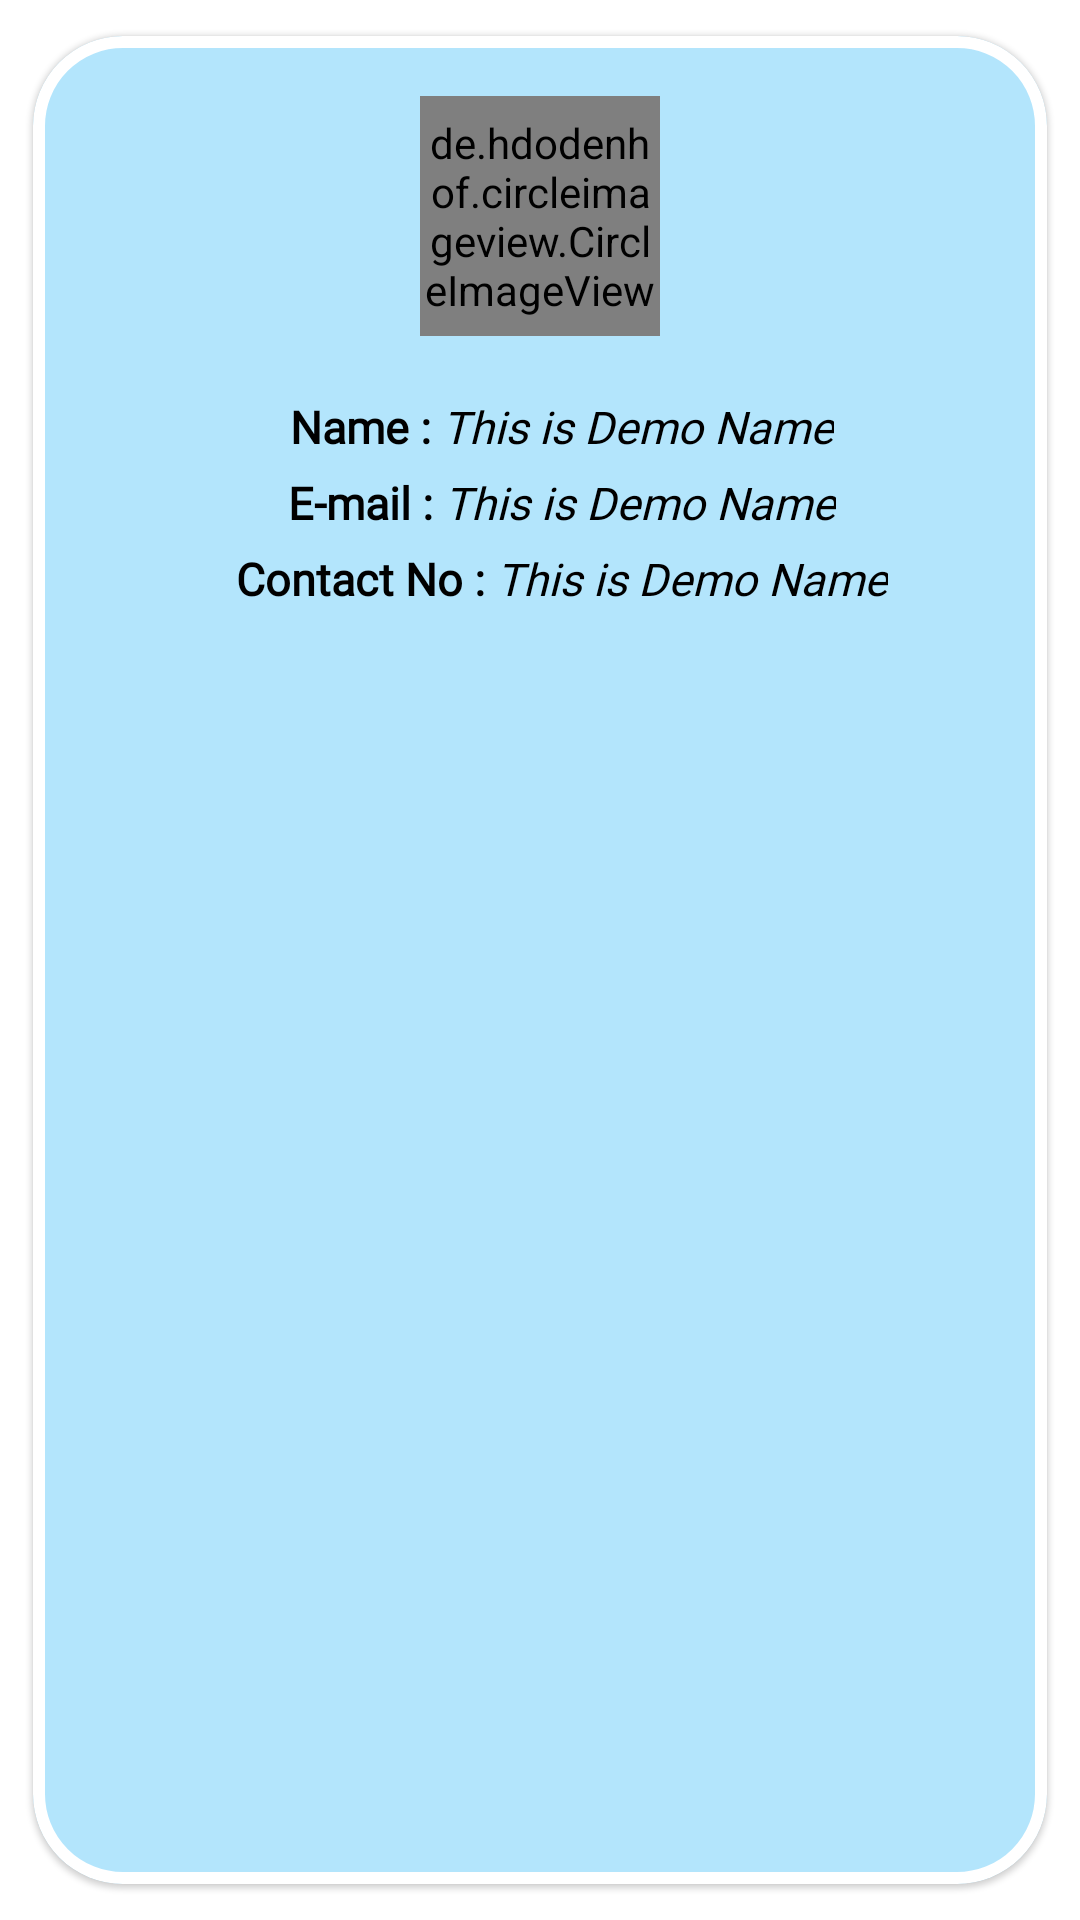

The Android layout XML behind this screen, and the referenced resources:
<!-- AndroidManifest.xml: application theme Theme.CardGenieApp -->
<!-- res/layout/single_view.xml -->
<?xml version="1.0" encoding="utf-8"?>
<com.google.android.material.card.MaterialCardView xmlns:android="http://schemas.android.com/apk/res/android"
    xmlns:app="http://schemas.android.com/apk/res-auto"
    android:layout_width="match_parent"
    android:layout_height="250dp"
    android:elevation="5dp"
    app:cardCornerRadius="30dp"
    app:cardBackgroundColor="#B3E5FC"
    app:strokeWidth="4dp"
    app:strokeColor="@color/light_blue_900"
    app:cardUseCompatPadding="true">

    <LinearLayout
        android:layout_width="match_parent"
        android:layout_height="match_parent"
        android:orientation="vertical"
        android:padding="15dp">
        <LinearLayout
            android:layout_marginTop="5dp"
            android:layout_width="match_parent"
            android:layout_height="match_parent"
            android:orientation="vertical">
            <de.hdodenhof.circleimageview.CircleImageView
                android:id="@+id/profilepicvisit"
                android:layout_width="80dp"
                android:layout_height="80dp"
                android:layout_gravity="center"
                android:src="@drawable/profileicon"
                app:civ_border_color="@color/light_blue_900"
                app:civ_border_width="2dp" />

            <androidx.appcompat.widget.LinearLayoutCompat
                android:layout_marginTop="20dp"
                android:layout_width="match_parent"
                android:layout_height="match_parent"
                android:layout_gravity="center"
                android:paddingLeft="10dp"
                android:orientation="vertical">
                <LinearLayout
                    android:layout_width="wrap_content"
                    android:layout_height="wrap_content"
                    android:layout_gravity="center"
                    android:orientation="horizontal">
                    <TextView
                        android:layout_width="match_parent"
                        android:layout_height="wrap_content"
                        android:layout_marginLeft="5dp"
                        android:textStyle="bold"
                        android:text="Name : "
                        android:fontFamily="@font/montserrat_alternates_light"
                        android:textColor="#000"
                        android:textSize="15dp" />

                    <TextView
                        android:id="@+id/nametext"
                        android:layout_width="wrap_content"
                        android:layout_height="wrap_content"
                        android:text="This is Demo Name"
                        android:textColor="#000"
                        android:textSize="15dp"
                        android:fontFamily="@font/montserrat_alternates_light"
                        android:textStyle="italic" />
                </LinearLayout>
                <LinearLayout
                    android:layout_marginTop="5dp"
                    android:layout_width="wrap_content"
                    android:layout_height="wrap_content"
                    android:layout_gravity="center"
                    android:orientation="horizontal">
                    <TextView
                        android:layout_width="match_parent"
                        android:layout_height="wrap_content"
                        android:layout_marginLeft="5dp"
                        android:textStyle="bold"
                        android:text="E-mail : "
                        android:fontFamily="@font/montserrat_alternates_light"
                        android:textColor="#000"
                        android:textSize="15dp" />

                    <TextView
                        android:id="@+id/emailtext"
                        android:layout_width="wrap_content"
                        android:layout_height="wrap_content"
                        android:text="This is Demo Name"
                        android:textColor="#000"
                        android:autoLink="email"
                        android:fontFamily="@font/montserrat_alternates_light"
                        android:textColorLink="@color/black"
                        android:textSize="15dp"
                        android:textStyle="italic" />
                </LinearLayout>
                <LinearLayout
                    android:layout_marginTop="5dp"
                    android:layout_width="wrap_content"
                    android:layout_height="wrap_content"
                    android:layout_gravity="center"
                    android:orientation="horizontal">

                    <TextView
                        android:layout_width="match_parent"
                        android:layout_height="match_parent"
                        android:layout_marginLeft="5dp"
                        android:text="Contact No : "
                        android:fontFamily="@font/montserrat_alternates_light"
                        android:textColor="#000"
                        android:textSize="15dp"
                        android:textStyle="bold" />

                    <TextView
                        android:id="@+id/contacttext"
                        android:layout_width="wrap_content"
                        android:layout_height="wrap_content"
                        android:text="This is Demo Name"
                        android:textColor="#000"
                        android:textColorLink="@color/black"
                        android:fontFamily="@font/montserrat_alternates_light"
                        android:autoLink="phone"
                        android:textSize="15dp"
                        android:textStyle="italic" />
                </LinearLayout>


            </androidx.appcompat.widget.LinearLayoutCompat>


        </LinearLayout>


    </LinearLayout>


</com.google.android.material.card.MaterialCardView>
<!-- resources referenced by this layout -->
<resources>
  <style name="Theme.CardGenieApp" parent="Theme.MaterialComponents.Light">
          
          <item name="colorPrimary">@color/light_blue_600</item>
          <item name="colorPrimaryDark">@color/light_blue_600</item>
          <item name="colorPrimaryVariant">@color/light_blue_600</item>
          <item name="colorOnPrimary">@color/white</item>
          
          <item name="colorSecondary">@color/teal_200</item>
          <item name="colorSecondaryVariant">@color/teal_700</item>
          <item name="colorOnSecondary">@color/black</item>
          
          <item name="android:statusBarColor">?attr/colorPrimaryVariant</item>
          
      </style>
  <!-- not gathered from this repository: default colours our renderer supplied (Android Studio template values) -->
  <color name="teal_200">#FF03DAC5</color>
  <color name="teal_700">#FF018786</color>
  <color name="black">#FF000000</color>
  <color name="white">#FFFFFFFF</color>
</resources>
